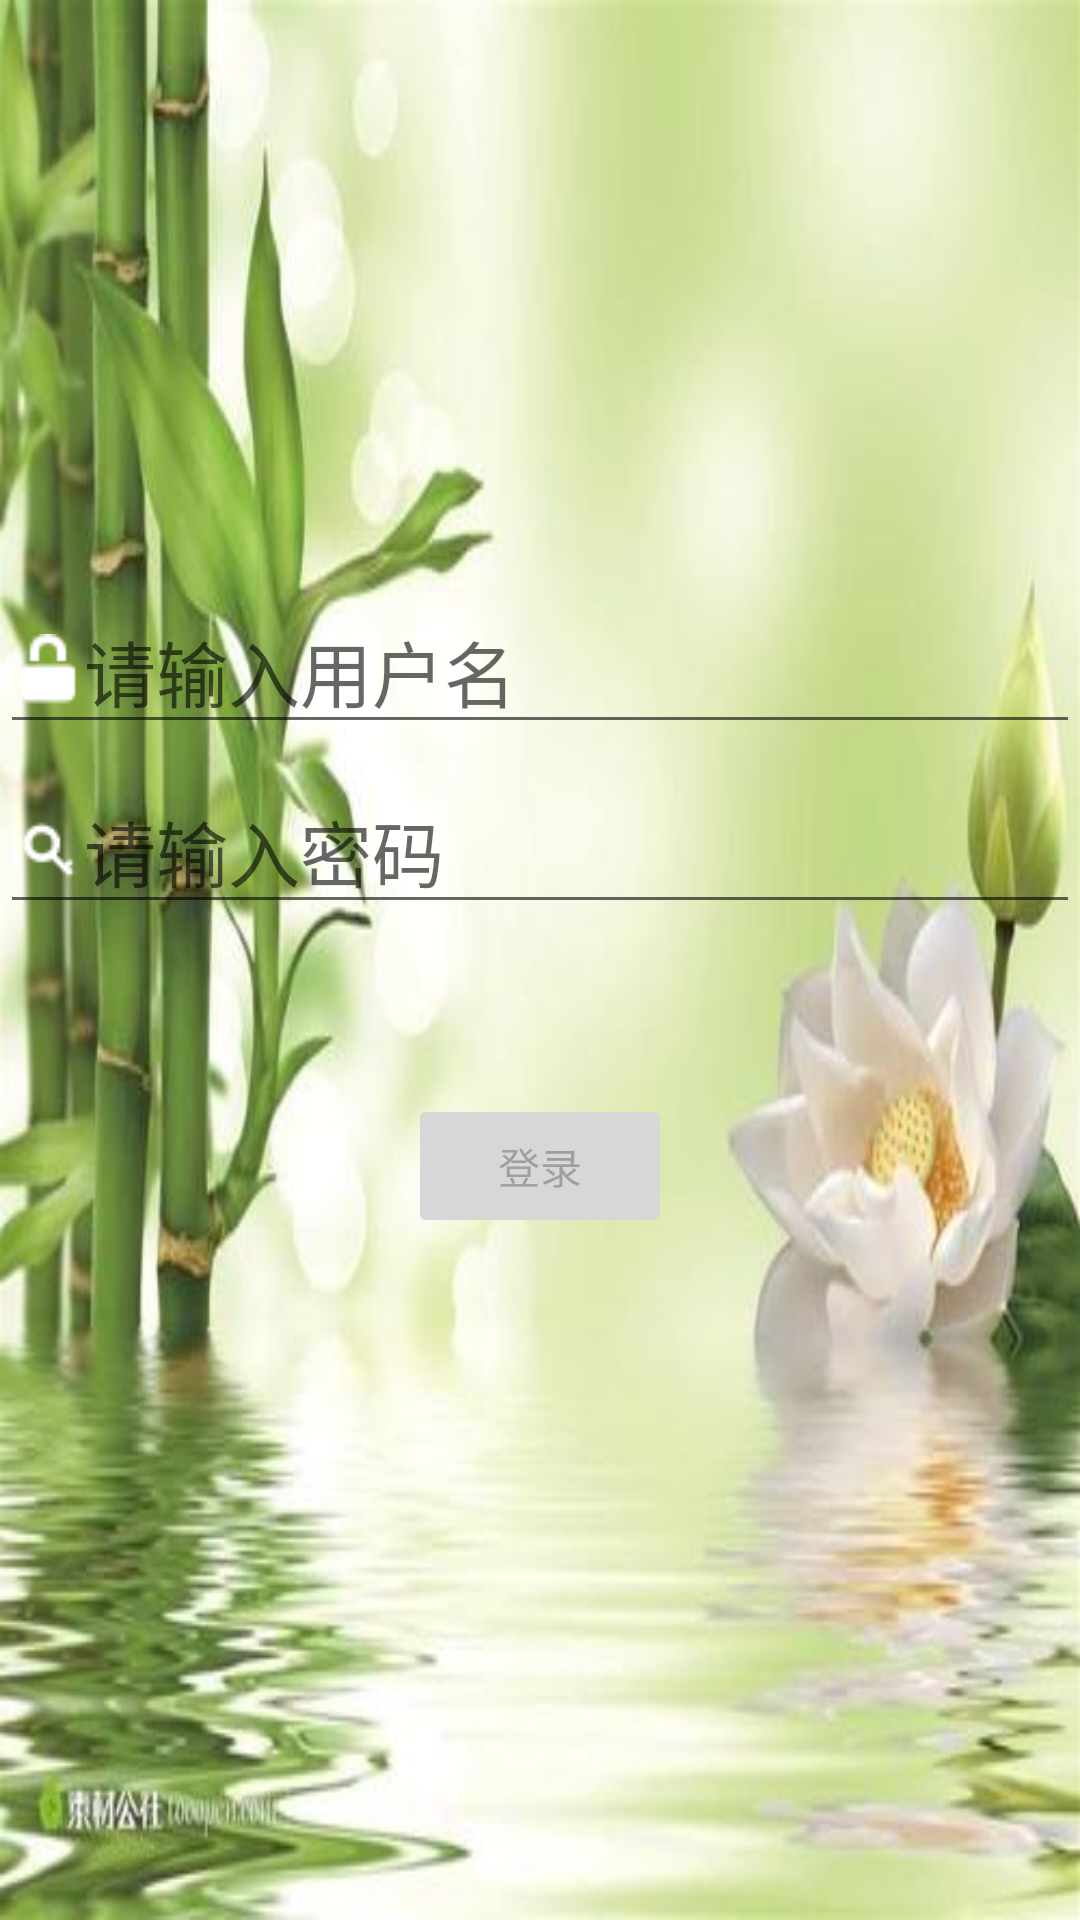

Produce the Android XML layout that renders to this screen, including the resource entries it uses.
<!-- AndroidManifest.xml: application theme Theme.PingXiXi -->
<!-- res/layout/activity_login.xml -->
<?xml version="1.0" encoding="utf-8"?>
<androidx.constraintlayout.widget.ConstraintLayout xmlns:android="http://schemas.android.com/apk/res/android"
    xmlns:app="http://schemas.android.com/apk/res-auto"
    xmlns:tools="http://schemas.android.com/tools"
    android:id="@+id/container"
    android:layout_width="match_parent"
    android:layout_height="match_parent"
    android:background="@drawable/i21"
    android:paddingLeft="@dimen/activity_horizontal_margin"
    android:paddingTop="@dimen/activity_vertical_margin"
    android:paddingRight="@dimen/activity_horizontal_margin"
    android:paddingBottom="@dimen/activity_vertical_margin"
    tools:context=".ui.login.LoginActivity">

    <EditText
        android:id="@+id/username"
        android:layout_width="0dp"
        android:layout_height="wrap_content"
        android:layout_marginTop="196dp"
        android:drawableLeft="@drawable/lock"
        android:hint="@string/prompt_email"
        android:inputType="textEmailAddress"
        android:minHeight="48dp"
        android:selectAllOnFocus="true"
        android:textColor="@color/black"
        android:textSize="24sp"
        app:layout_constraintEnd_toEndOf="parent"
        app:layout_constraintStart_toStartOf="parent"
        app:layout_constraintTop_toTopOf="parent" />

    <EditText
        android:id="@+id/password"
        android:layout_width="0dp"
        android:layout_height="wrap_content"
        android:layout_marginTop="8dp"
        android:hint="@string/prompt_password"
        android:imeActionLabel="@string/action_sign_in_short"
        android:imeOptions="actionDone"
        android:inputType="textPassword"
        android:textSize="24sp"
        android:textColor="@color/black"
        android:drawableLeft="@drawable/password"
        android:minHeight="48dp"
        android:selectAllOnFocus="true"
        app:layout_constraintEnd_toEndOf="parent"
        app:layout_constraintStart_toStartOf="parent"
        app:layout_constraintTop_toBottomOf="@+id/username" />

    <Button
        android:id="@+id/login"
        android:layout_width="wrap_content"
        android:layout_height="wrap_content"
        android:layout_gravity="start"
        android:layout_marginTop="16dp"
        android:layout_marginBottom="64dp"
        android:enabled="false"
        android:text="@string/action_sign_in"
        app:layout_constraintBottom_toBottomOf="parent"
        app:layout_constraintEnd_toEndOf="parent"
        app:layout_constraintStart_toStartOf="parent"
        app:layout_constraintTop_toBottomOf="@+id/password"
        app:layout_constraintVertical_bias="0.2" />

    <ProgressBar
        android:id="@+id/loading"
        android:layout_width="wrap_content"
        android:layout_height="wrap_content"
        android:layout_gravity="center"
        android:layout_marginTop="64dp"
        android:layout_marginBottom="64dp"
        android:visibility="gone"
        app:layout_constraintBottom_toBottomOf="parent"
        app:layout_constraintEnd_toEndOf="@+id/password"
        app:layout_constraintStart_toStartOf="@+id/password"
        app:layout_constraintTop_toTopOf="parent"
        app:layout_constraintVertical_bias="0.3" />

</androidx.constraintlayout.widget.ConstraintLayout>
<!-- resources referenced by this layout -->
<resources>
  <color name="black">#FF000000</color>
  <!-- drawable i21: jpg bitmap (drawable-v24, 26212 bytes) -->
  <!-- drawable lock: png bitmap (drawable-v24, 379 bytes) -->
  <!-- drawable password: png bitmap (drawable-v24, 478 bytes) -->
  <string name="action_sign_in">登录</string>
  <string name="action_sign_in_short">Sign in</string>
  <string name="prompt_email">请输入用户名</string>
  <string name="prompt_password">请输入密码</string>
  <style name="Theme.PingXiXi" parent="Theme.MaterialComponents.DayNight.DarkActionBar">
          
          <item name="colorPrimary">@color/purple_500</item>
          <item name="colorPrimaryVariant">@color/purple_700</item>
          <item name="colorOnPrimary">@color/white</item>
          
          <item name="colorSecondary">@color/teal_200</item>
          <item name="colorSecondaryVariant">@color/teal_700</item>
          <item name="colorOnSecondary">@color/black</item>
          
          <item name="android:statusBarColor" tools:targetApi="l">?attr/colorPrimaryVariant</item>
          
      </style>
  <color name="purple_500">#FF6200EE</color>
  <color name="purple_700">#FF3700B3</color>
  <color name="white">#FFFFFFFF</color>
  <color name="teal_200">#FF03DAC5</color>
  <color name="teal_700">#FF018786</color>
</resources>
